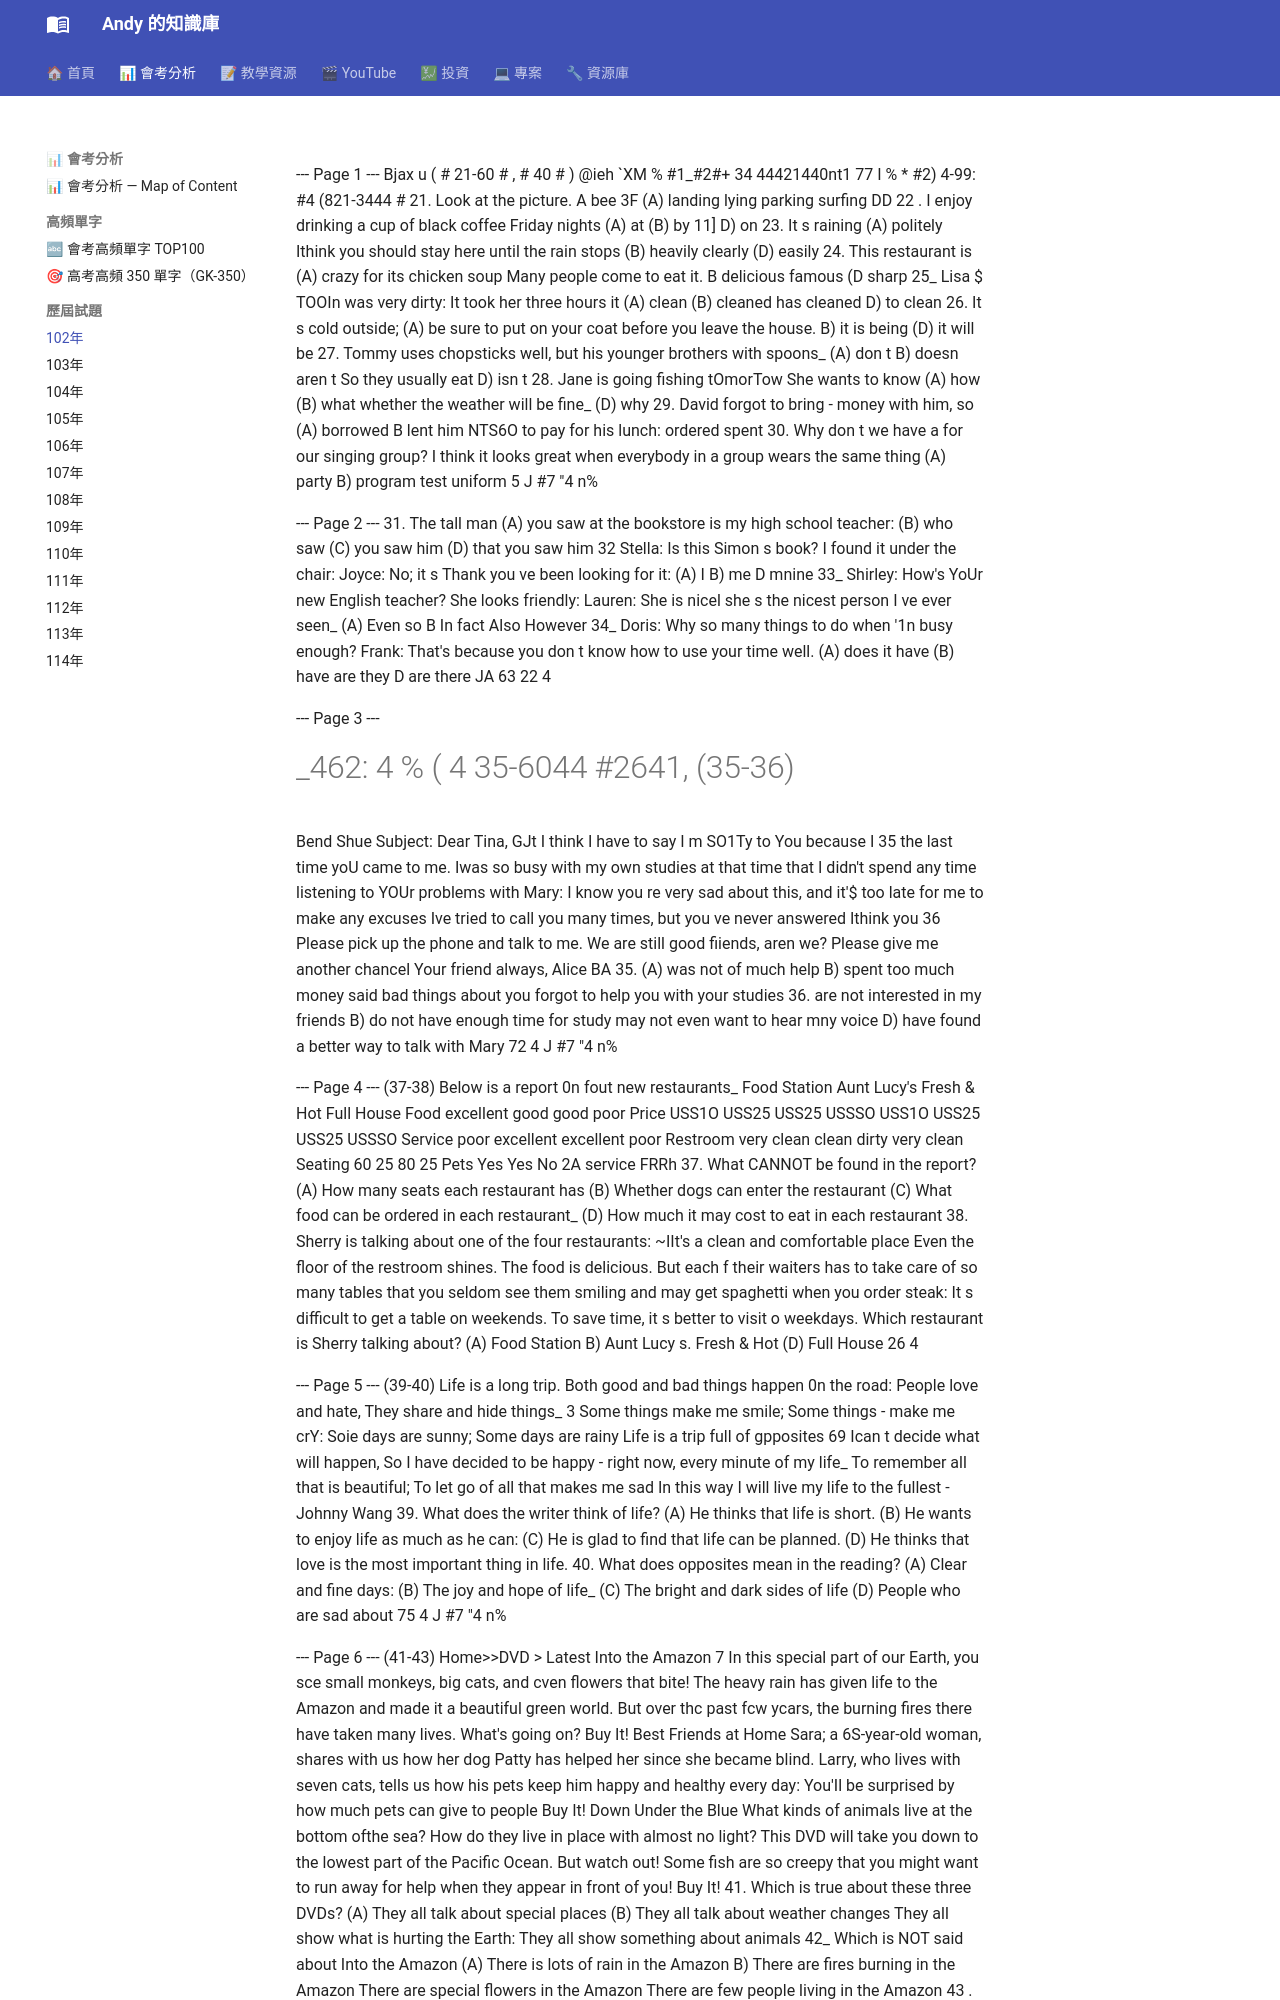

repository: andyjunyi/knowledge-base · page: 03 - 會考分析/歷屆試題/102年會考試題/index.html · generator: mkdocs

--- Page 1 ---
Bjax u ( # 21-60 # , # 40 # ) @ieh `XM % #1_#2#+ 34 44421440nt1 77 I % * #2) 4-99: #4 (821-3444 # 21. Look at the picture. A bee 3F (A) landing lying parking surfing DD 22 . I enjoy drinking a cup of black coffee Friday nights (A) at (B) by 11] D) on
23. It s raining (A) politely
Ithink you should stay here until the rain stops (B) heavily clearly (D) easily
24. This restaurant is (A) crazy
for its chicken soup   Many people come to eat it. B delicious famous (D sharp
25_ Lisa $ TOOIn was very dirty: It took her three hours it (A) clean (B) cleaned has cleaned D) to clean
26. It s cold outside; (A) be
sure to put on your coat before you leave the house. B) it is being (D) it will be
27. Tommy uses chopsticks well, but his younger brothers with spoons_ (A) don t B) doesn aren t
So they usually eat
D) isn t
28. Jane is going fishing tOmorTow She wants to know (A) how (B) what whether
the weather will be fine_ (D) why
29. David forgot to bring - money with him, so (A) borrowed B lent
him NTS6O to pay for his lunch: ordered spent
30. Why don t we have a for our singing group? I think it looks great when everybody in a group wears the same thing (A) party B) program test uniform
5
J #7 "4 n%

--- Page 2 ---
31. The tall man (A) you saw
at the bookstore is my high school teacher: (B) who saw (C) you saw him (D) that you saw him
32 Stella: Is this Simon s book? I found it under the chair: Joyce: No; it s Thank you ve been looking for it: (A) I B) me
D mnine
33_ Shirley: How's YoUr new English teacher?  She looks friendly: Lauren: She is nicel she s the nicest person I ve ever seen_ (A) Even so B In fact Also However
34_ Doris: Why so many things to do when '1n busy enough? Frank: That's because you don t know how to use your time well. (A) does it have (B) have are they D are there
JA 63 22 4

--- Page 3 ---
#_462: 4 % ( 4 35-6044 #2641, (35-36)
Bend
Shue
Subject:
Dear Tina,
GJt I think I have to say I m SO1Ty to You because I 35 the last time yoU came to me. Iwas so busy with my own studies at that time that I didn't spend any time listening to YOUr problems with Mary: I know you re very sad about this, and it'$ too late for me to make any excuses
Ive tried to call you many times, but you ve never answered Ithink you 36 Please pick up the phone and talk to me. We are still good fiiends, aren we? Please give me another chancel Your friend always, Alice BA 35. (A) was not of much help B) spent too much money said bad things about you forgot to help you with your studies
36. are not interested in my friends B) do not have enough time for study may not even want to hear mny voice D) have found a better way to talk with Mary 72 4
J #7 "4 n%

--- Page 4 ---
(37-38)
Below is a report 0n fout new restaurants_ Food Station Aunt Lucy's Fresh & Hot Full House Food excellent good good poor Price USS1O USS25 USS25 USSSO USS1O USS25 USS25 USSSO Service poor excellent excellent poor Restroom very clean clean dirty very clean Seating 60 25 80 25 Pets Yes Yes No 2A service FRRh 37. What CANNOT be found in the report? (A) How many seats each restaurant has (B) Whether dogs can enter the restaurant (C) What food can be ordered in each restaurant_ (D) How much it may cost to eat in each restaurant
38. Sherry is talking about one of the four restaurants:
~IIt's a clean and comfortable place Even the floor of the restroom shines. The food is delicious. But each f their waiters has to take care of so many tables that you seldom see them smiling and may get spaghetti when you order steak: It  s difficult to get a table on weekends. To save time, it s better to visit o weekdays.
Which restaurant is Sherry talking about? (A) Food Station B) Aunt Lucy s. Fresh & Hot (D) Full House 26 4

--- Page 5 ---
(39-40)
Life is a long trip. Both good and bad things happen 0n the road: People love and hate, They share and hide things_ 3 Some things  make me smile; Some things - make me crY: Soie days are sunny; Some days are rainy Life is a trip full of gpposites 69 Ican t decide what will happen, So I have decided to be happy - right now, every minute of my life_ To remember all that is beautiful; To let go of all that makes me sad In this way I will live my life to the fullest -Johnny Wang 39. What does the writer think of life? (A) He thinks that life is short. (B) He wants to enjoy life as much as he can: (C) He is glad to find that life can be planned. (D) He thinks that love is the most important thing in life.
40. What does opposites mean in the reading? (A) Clear and fine days: (B) The joy and hope of life_ (C) The bright and dark sides of life (D) People who are sad about 75 4
J #7 "4 n%

--- Page 6 ---
(41-43)
Home>>DVD > Latest Into the Amazon 7 In this special part of our Earth, you sce small monkeys, big cats, and cven flowers that bite! The heavy rain has given life to the Amazon and made it a beautiful green world. But over thc past fcw ycars, the burning fires there have taken many lives. What's going on? Buy It!
Best Friends at Home Sara; a 6S-year-old woman, shares with us how her dog Patty has helped her since she became blind.   Larry, who lives with seven cats, tells us how his pets keep him happy and healthy every day: You'Il be surprised by how much pets can give to people Buy It!
Down Under the Blue What kinds of animals live at the bottom ofthe sea? How do they live in place with almost no light? This DVD will take you down to the lowest part of the Pacific Ocean. But watch out! Some fish are so creepy that you might want to run away for help when they appear in front of you! Buy It!
41. Which is true about these three DVDs? (A) They all talk about special places (B) They all talk about weather changes They all show what is hurting the Earth: They all show something about animals
42_ Which is NOT said about Into the Amazon (A) There is lots of rain in the Amazon B) There are fires burning in the Amazon There are special flowers in the Amazon There are few people living in the Amazon
43 . How does one feel when seeing something creepy (A) Tired (B) Bored (C) Afiaid
(D) Lonely
10
